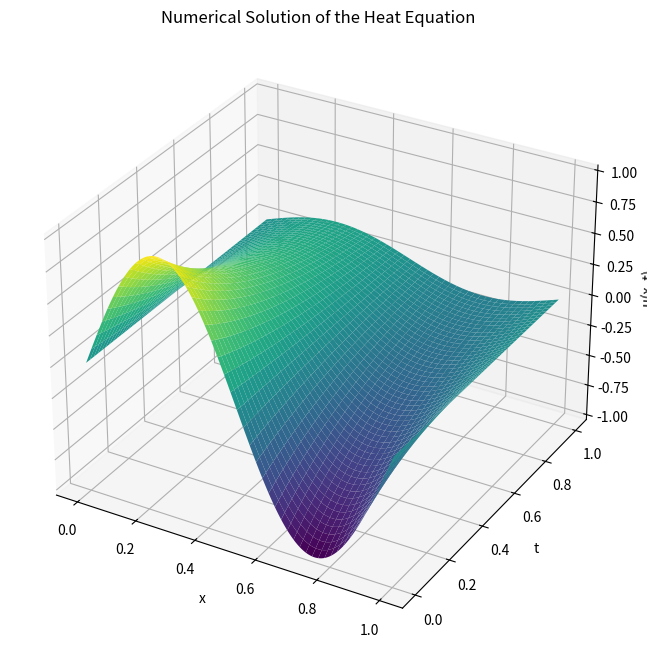

Source code (Python):
import numpy as np
import matplotlib.pyplot as plt

# Parâmetros da equação do calor para a solução numérica
alpha = 0.05
L = 1.0  # comprimento do domínio
T = 1.0  # tempo total de simulação
nx = 300  # número de pontos no espaço
nt = 10000  # número de passos de tempo
dx = L / (nx - 1)  # espaçamento espacial
dt = T / nt  # passo de tempo

# Coeficiente r
r = alpha * dt / dx**2

# Condição inicial
x = np.linspace(0, L, nx)
u_initial = np.sin(2 * np.pi * x)

# Solução numérica
u = u_initial.copy()
u_next = np.zeros(nx)

# Armazenar solução em todos os tempos
u_all = np.zeros((nt, nx))
u_all[0] = u

for t in range(1, nt):
    u_next[1:-1] = u[1:-1] + r * (u[2:] - 2 * u[1:-1] + u[:-2])
    u = u_next.copy()
    # Aplicando as condições de fronteira
    u[0] = 0
    u[-1] = 0
    u_all[t] = u

# Para plotar, pegamos a solução em intervalos de tempo
t_steps = np.linspace(0, T, nt)
x_steps = np.linspace(0, L, nx)
X, T = np.meshgrid(x_steps, t_steps)

# Plotando a solução numérica
fig = plt.figure(figsize=(10, 8))
ax = fig.add_subplot(111, projection='3d')
ax.plot_surface(X, T, u_all, cmap='viridis')

ax.set_xlabel('x')
ax.set_ylabel('t')
ax.set_zlabel('u(x, t)')
plt.title('Numerical Solution of the Heat Equation')
plt.show()